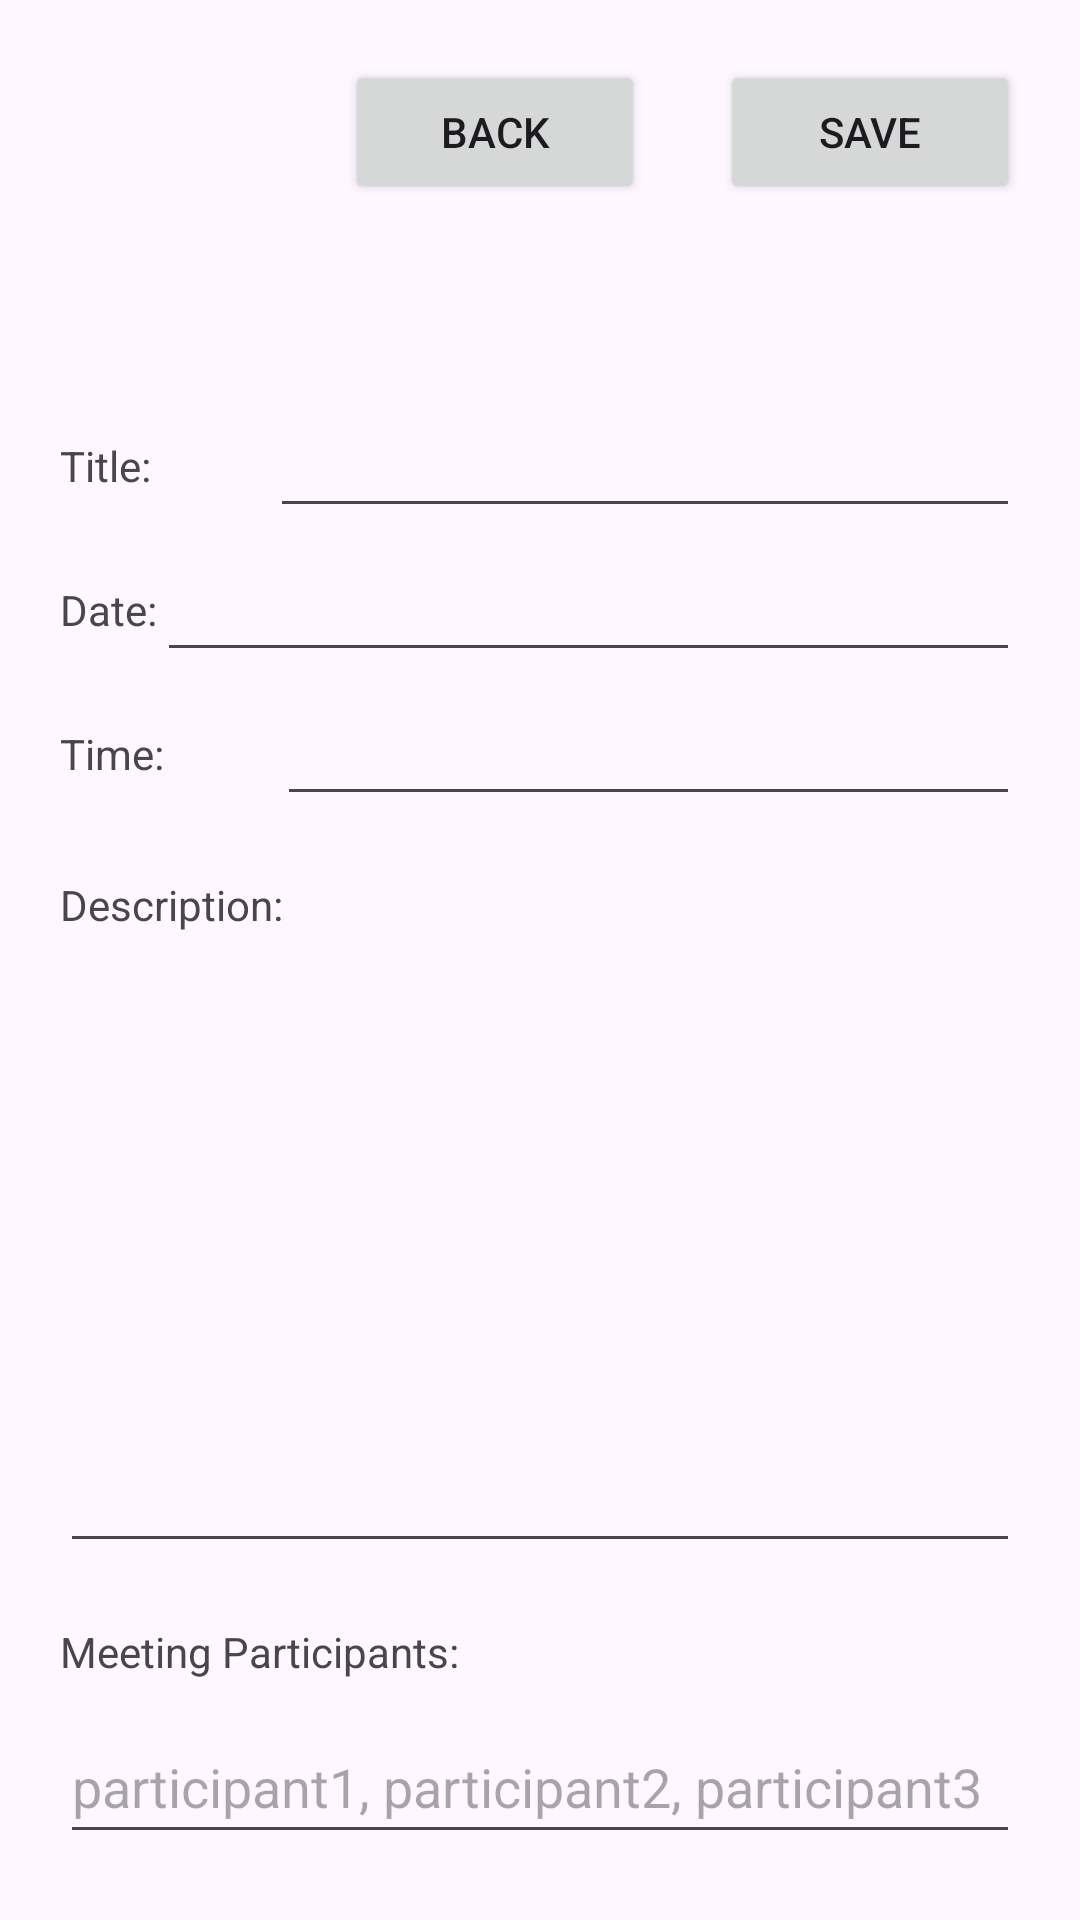

The Android layout XML behind this screen, and the referenced resources:
<!-- AndroidManifest.xml: application theme Theme.MeetingNotesOrganizer -->
<!-- res/layout/activity_create_notes.xml -->
<?xml version="1.0" encoding="utf-8"?>
<androidx.constraintlayout.widget.ConstraintLayout xmlns:android="http://schemas.android.com/apk/res/android"
    xmlns:app="http://schemas.android.com/apk/res-auto"
    xmlns:tools="http://schemas.android.com/tools"
    android:id="@+id/main"
    android:layout_width="match_parent"
    android:layout_height="match_parent"
    tools:context=".NoteEditorActivity">

    <LinearLayout
        android:layout_width="match_parent"
        android:layout_height="match_parent"
        android:orientation="vertical"
        app:layout_constraintBottom_toBottomOf="parent"
        app:layout_constraintEnd_toEndOf="parent"
        app:layout_constraintStart_toStartOf="parent"
        app:layout_constraintTop_toTopOf="parent"
        android:padding="20dp">

        <LinearLayout
            android:layout_width="match_parent"
            android:layout_height="wrap_content"
            android:orientation="horizontal"
            android:gravity="end">

            <Button
                android:id="@+id/backBtn"
                android:layout_width="100dp"
                android:layout_height="48dp"
                android:layout_gravity="end"
                android:text="Back"
                android:layout_marginRight="25dp"
                android:layout_marginTop="40dp"/>

            <Button
                android:id="@+id/saveBtn"
                android:layout_width="100dp"
                android:layout_height="48dp"
                android:layout_gravity="end"
                android:text="Save" />

        </LinearLayout>

        <LinearLayout
            android:layout_width="match_parent"
            android:layout_height="wrap_content"
            android:layout_marginTop="20dp"
            android:orientation="horizontal">

            <TextView
                android:id="@+id/textView"
                android:layout_width="30dp"
                android:layout_height="wrap_content"
                android:layout_weight="1"
                android:text="Title: " />

            <EditText
                android:id="@+id/titleText"
                android:layout_width="wrap_content"
                android:layout_height="48dp"
                android:layout_weight="1"
                android:ems="10"
                android:inputType="text"
                android:text="" />

        </LinearLayout>

        <LinearLayout
            android:layout_width="match_parent"
            android:layout_height="wrap_content"
            android:orientation="horizontal">

            <TextView
                android:id="@+id/textView2"
                android:layout_width="wrap_content"
                android:layout_height="wrap_content"
                android:text="Date:" />

            <EditText
                android:id="@+id/dateText"
                android:layout_width="200dp"
                android:layout_height="48dp"
                android:layout_weight="1"
                android:ems="10"
                android:inputType="date" />

        </LinearLayout>

        <LinearLayout
            android:layout_width="match_parent"
            android:layout_height="wrap_content"
            android:orientation="horizontal">

            <TextView
                android:id="@+id/textView3"
                android:layout_width="wrap_content"
                android:layout_height="wrap_content"
                android:layout_weight="1"
                android:text="Time:" />

            <EditText
                android:id="@+id/timeText"
                android:layout_width="wrap_content"
                android:layout_height="48dp"
                android:layout_weight="1"
                android:ems="10"
                android:inputType="time" />

        </LinearLayout>

        <TextView
            android:id="@+id/textView4"
            android:layout_width="match_parent"
            android:layout_height="wrap_content"
            android:text="Description:"
            android:layout_marginTop="20dp"/>

        <EditText
            android:id="@+id/descriptionText"
            android:layout_width="match_parent"
            android:layout_height="200dp"
            android:ems="10"
            android:layout_marginTop="10dp"
            android:gravity="start|top"
            android:inputType="textMultiLine" />

        <TextView
            android:id="@+id/textView5"
            android:layout_width="match_parent"
            android:layout_height="wrap_content"
            android:text="Meeting Participants: "
            android:layout_marginTop="20dp"/>

        <EditText
            android:id="@+id/meetingParticipantsText"
            android:layout_width="match_parent"
            android:layout_height="48dp"
            android:ems="10"
            android:inputType="text"
            android:hint="participant1, participant2, participant3"
            android:layout_marginTop="10dp"/>

    </LinearLayout>

</androidx.constraintlayout.widget.ConstraintLayout>
<!-- resources referenced by this layout -->
<resources>
  <style name="Theme.MeetingNotesOrganizer" parent="Base.Theme.MeetingNotesOrganizer" />
  <style name="Base.Theme.MeetingNotesOrganizer" parent="Theme.Material3.DayNight.NoActionBar">
          
          
      </style>
</resources>
